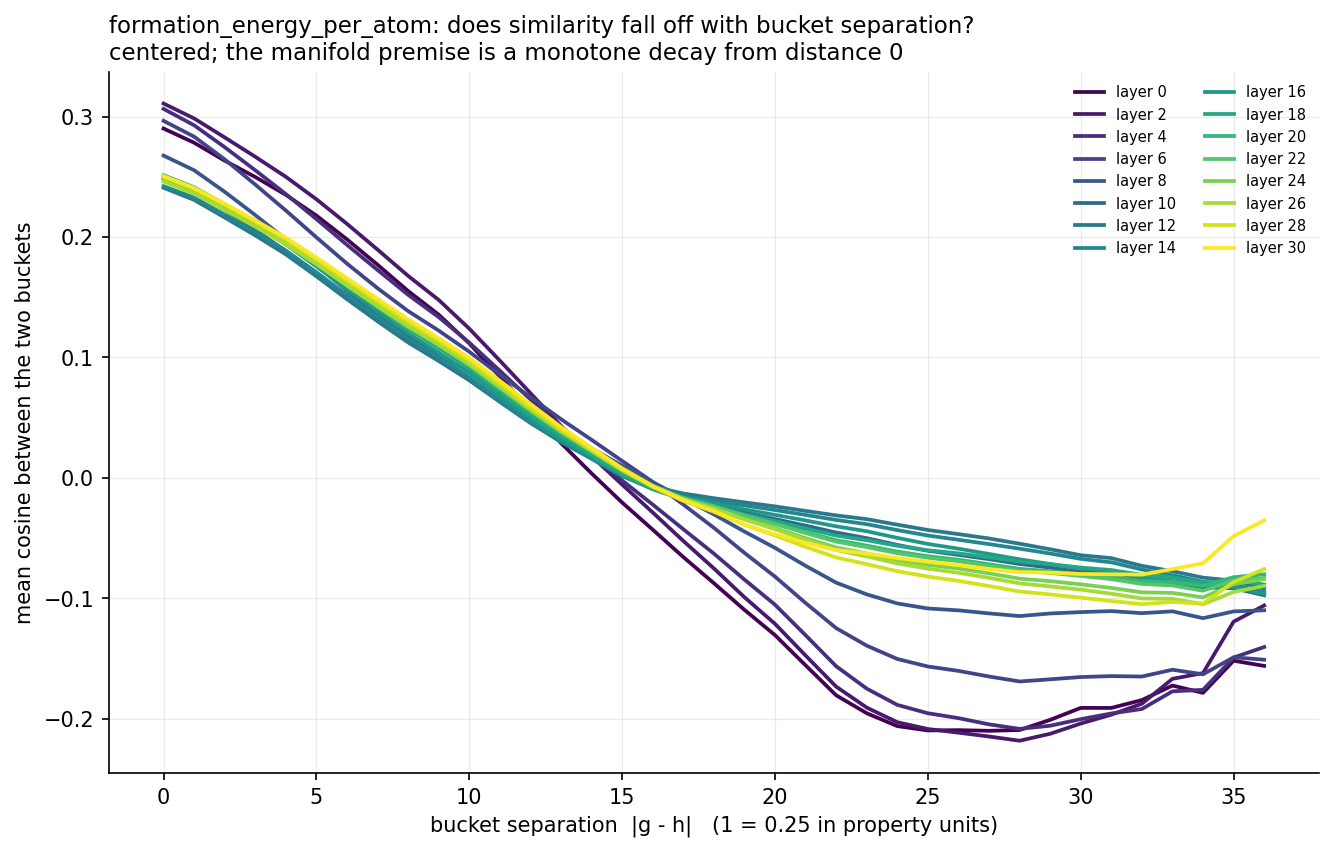

The table this chart was drawn from, first rows:
layer, variant, distance, mean_cos
0, raw, 0, 0.997
0, raw, 1, 0.997
0, raw, 2, 0.9969
0, raw, 3, 0.9969
0, raw, 4, 0.9968
0, raw, 5, 0.9967
0, raw, 6, 0.9966
0, raw, 7, 0.9965
0, raw, 8, 0.9964
0, raw, 9, 0.9962
0, raw, 10, 0.9961
0, raw, 11, 0.9959
0, raw, 12, 0.9957
0, raw, 13, 0.9956
0, raw, 14, 0.9954
0, raw, 15, 0.9953
0, raw, 16, 0.9951
0, raw, 17, 0.995
0, raw, 18, 0.9949
0, raw, 19, 0.9948
0, raw, 20, 0.9947
0, raw, 21, 0.9946
0, raw, 22, 0.9944
0, raw, 23, 0.9944
0, raw, 24, 0.9943
0, raw, 25, 0.9943
0, raw, 26, 0.9943
0, raw, 27, 0.9943
0, raw, 28, 0.9942
0, raw, 29, 0.9942
0, raw, 30, 0.9942
0, raw, 31, 0.9942
0, raw, 32, 0.9942
0, raw, 33, 0.9942
0, raw, 34, 0.9941
0, raw, 35, 0.9941
0, raw, 36, 0.9941
0, centered, 0, 0.2902
0, centered, 1, 0.2784
0, centered, 2, 0.2634
0, centered, 3, 0.2499
0, centered, 4, 0.2351
0, centered, 5, 0.2178
0, centered, 6, 0.1981
0, centered, 7, 0.177
0, centered, 8, 0.1551
0, centered, 9, 0.1355
0, centered, 10, 0.1116
0, centered, 11, 0.08406
0, centered, 12, 0.05645
0, centered, 13, 0.02883
0, centered, 14, 0.003642
0, centered, 15, -0.02059
0, centered, 16, -0.0431
0, centered, 17, -0.06585
0, centered, 18, -0.08756
0, centered, 19, -0.1097
0, centered, 20, -0.1307
0, centered, 21, -0.1558
0, centered, 22, -0.1807
... 1,124 more rows
